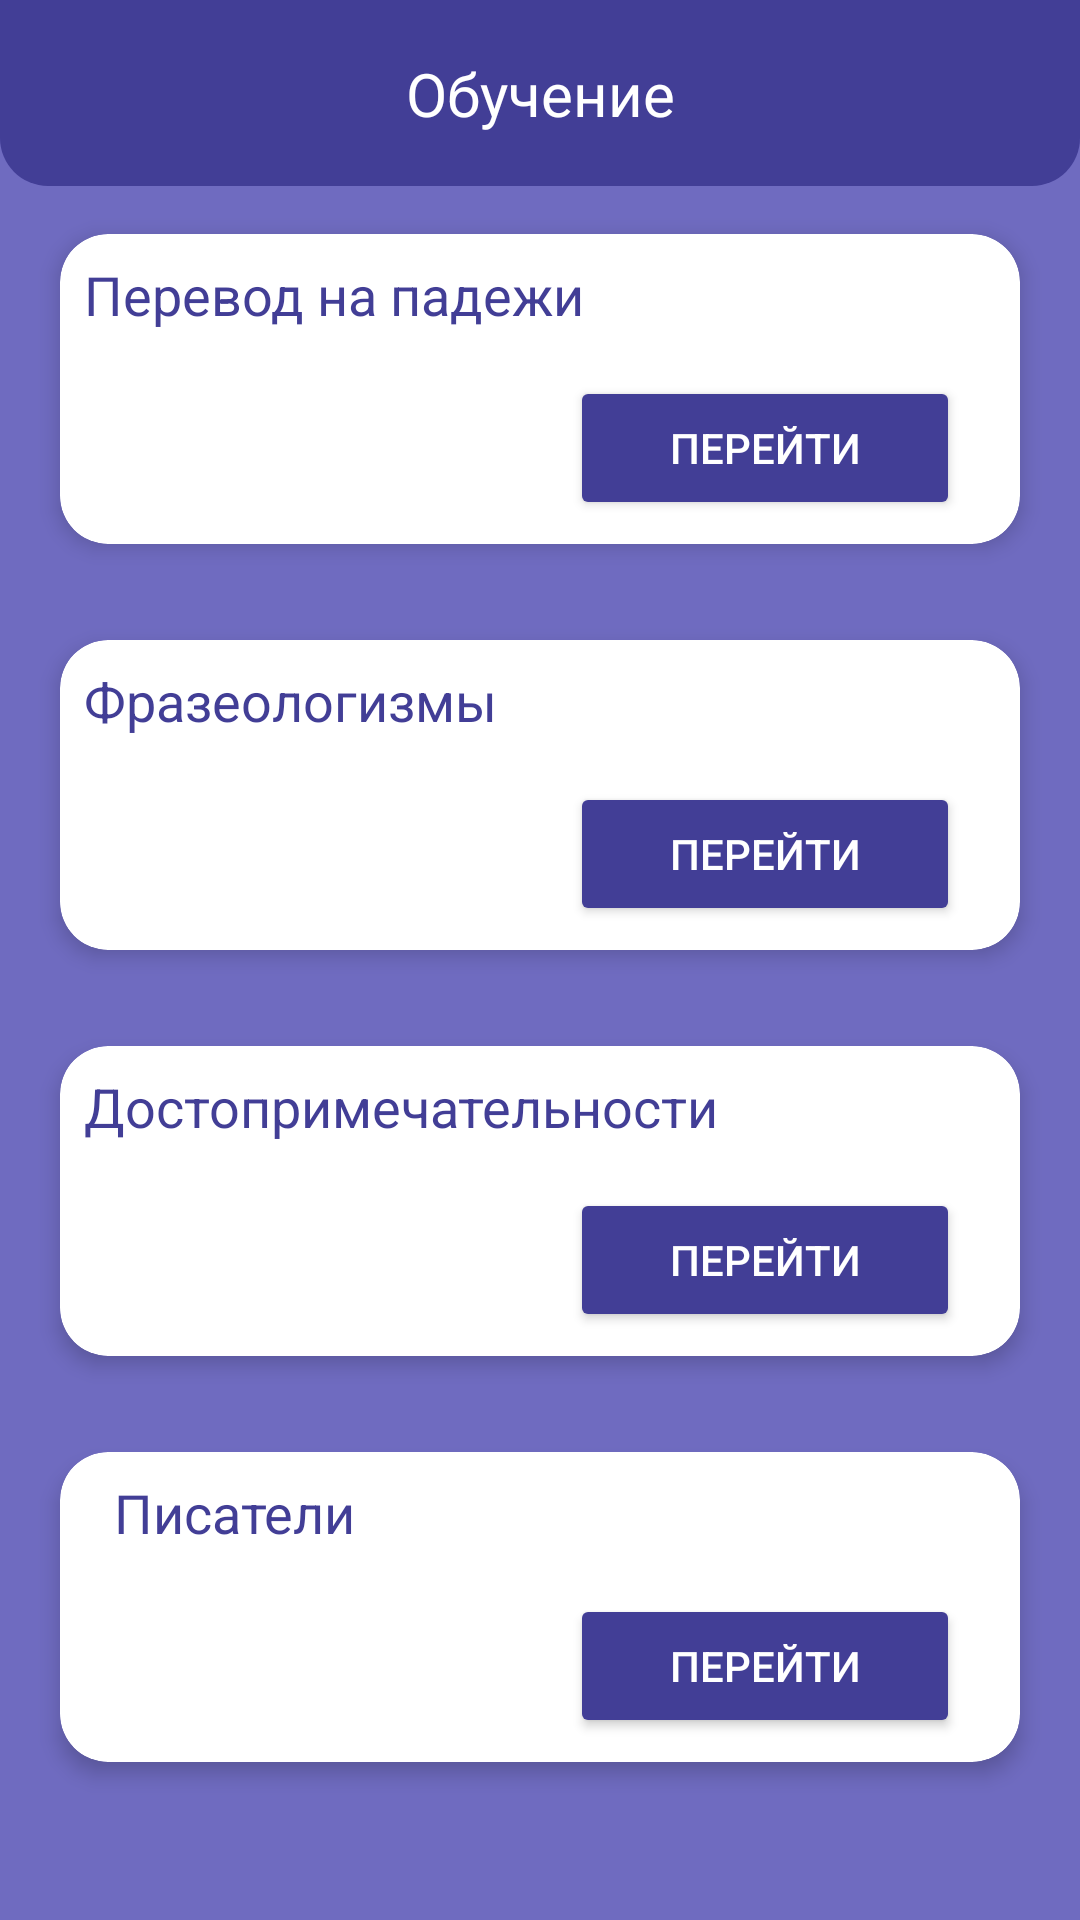

Write the Android layout XML for this screen, with the resource values it uses.
<!-- AndroidManifest.xml: application theme Theme.KarimTest -->
<!-- res/layout/activity_more.xml -->
<?xml version="1.0" encoding="utf-8"?>
<LinearLayout xmlns:android="http://schemas.android.com/apk/res/android"
    xmlns:app="http://schemas.android.com/apk/res-auto"
    xmlns:tools="http://schemas.android.com/tools"
    android:layout_width="match_parent"
    android:layout_height="match_parent"
    android:orientation="vertical"
    android:background="#6F6BC0"
    tools:context=".MoreActivity">

    
    <androidx.constraintlayout.widget.ConstraintLayout
        android:id="@+id/header"
        android:layout_width="match_parent"
        android:layout_height="wrap_content"
        android:background="@drawable/rounded_header_background"
        android:padding="16dp">

        <TextView
            android:id="@+id/headerText"
            android:layout_width="wrap_content"
            android:layout_height="wrap_content"
            android:text="Обучение"
            android:textColor="#FFFFFF"
            android:textSize="20sp"
            app:layout_constraintBottom_toBottomOf="parent"
            app:layout_constraintEnd_toEndOf="parent"
            app:layout_constraintStart_toStartOf="parent"
            app:layout_constraintTop_toTopOf="parent" />

        <ImageView
            android:id="@+id/profileIcon"
            android:layout_width="50dp"
            android:layout_height="30dp"
            android:src="@drawable/profile"
            app:layout_constraintEnd_toEndOf="parent"
            app:layout_constraintTop_toTopOf="parent"
            app:layout_constraintBottom_toBottomOf="parent" />
    </androidx.constraintlayout.widget.ConstraintLayout>

    
    <androidx.cardview.widget.CardView
        android:id="@+id/fragment1"
        android:layout_width="320dp"
        android:layout_gravity="center"
        android:layout_height="wrap_content"
        android:layout_margin="16dp"
        app:cardCornerRadius="16dp"
        app:cardElevation="4dp">

        <androidx.constraintlayout.widget.ConstraintLayout
            android:layout_width="match_parent"
            android:layout_height="wrap_content"
            android:padding="8dp">

            <TextView
                android:id="@+id/fragment1TextView"
                android:layout_width="0dp"
                android:layout_height="wrap_content"
                android:text="Перевод на падежи"
                android:textColor="#423E96"
                android:textSize="18sp"
                app:layout_constraintBottom_toTopOf="@id/button2"
                app:layout_constraintEnd_toEndOf="parent"
                app:layout_constraintStart_toStartOf="parent"
                app:layout_constraintTop_toTopOf="parent" />

            <Button
                android:id="@+id/button2"
                android:layout_width="130dp"
                android:backgroundTint="#423E96"
                android:layout_height="48dp"
                android:text="Перейти"
                android:layout_marginTop="15dp"

                android:layout_marginLeft="150dp"
                android:textColor="#FFFFFF"
                app:circularflow_radiusInDP=""
                app:layout_constraintBottom_toBottomOf="parent"
                app:layout_constraintEnd_toEndOf="parent"
                app:layout_constraintStart_toStartOf="parent"
                app:layout_constraintTop_toBottomOf="@id/fragment1TextView" />



        </androidx.constraintlayout.widget.ConstraintLayout>
    </androidx.cardview.widget.CardView>

    
    <androidx.cardview.widget.CardView
        android:id="@+id/fragment2"
        android:layout_width="320dp"
        android:layout_gravity="center"
        android:layout_height="wrap_content"
        android:layout_margin="16dp"
        app:cardCornerRadius="16dp"
        app:cardElevation="4dp">

        <androidx.constraintlayout.widget.ConstraintLayout
            android:layout_width="match_parent"
            android:layout_height="wrap_content"
            android:padding="8dp">


            <TextView
                android:id="@+id/fragment2TextView"
                android:layout_width="0dp"
                android:layout_height="wrap_content"
                android:text="Фразеологизмы"
                android:textColor="#423E96"
                android:textSize="18sp"
                app:layout_constraintBottom_toTopOf="@id/button_fraz"
                app:layout_constraintEnd_toEndOf="parent"
                app:layout_constraintStart_toStartOf="parent"
                app:layout_constraintTop_toTopOf="parent" />

            <Button
                android:id="@+id/button_fraz"
                android:layout_width="130dp"
                android:layout_height="48dp"
                android:backgroundTint="#423E96"
                android:text="Перейти"
                android:layout_marginTop="15dp"
                android:layout_marginLeft="150dp"
                android:textColor="#FFFFFF"
                app:layout_constraintBottom_toBottomOf="parent"
                app:layout_constraintEnd_toEndOf="parent"
                app:layout_constraintStart_toStartOf="parent"
                app:layout_constraintTop_toBottomOf="@id/fragment2TextView" />

        </androidx.constraintlayout.widget.ConstraintLayout>
    </androidx.cardview.widget.CardView>

    
    <androidx.cardview.widget.CardView
        android:id="@+id/fragment3"
        android:layout_width="320dp"
        android:layout_gravity="center"
        android:layout_height="wrap_content"
        android:layout_margin="16dp"
        app:cardCornerRadius="16dp"
        app:cardElevation="4dp">

        <androidx.constraintlayout.widget.ConstraintLayout
            android:layout_width="match_parent"
            android:layout_height="wrap_content"
            android:padding="8dp">

            <TextView
                android:id="@+id/fragment3TextView"
                android:layout_width="0dp"
                android:layout_height="wrap_content"
                android:text="Достопримечательности"
                android:textColor="#423E96"
                android:textSize="18sp"
                app:layout_constraintBottom_toTopOf="@id/button_dost"
                app:layout_constraintEnd_toEndOf="parent"
                app:layout_constraintStart_toStartOf="parent"
                app:layout_constraintTop_toTopOf="parent" />

            <Button
                android:id="@+id/button_dost"
                android:layout_width="130dp"
                android:layout_height="48dp"
                android:text="Перейти"
                android:layout_marginLeft="150dp"
                android:textColor="#FFFFFF"
                android:backgroundTint="#423E96"
                app:layout_constraintBottom_toBottomOf="parent"
                app:layout_constraintEnd_toEndOf="parent"
                android:layout_marginTop="15dp"
                app:layout_constraintStart_toStartOf="parent"
                app:layout_constraintTop_toBottomOf="@id/fragment3TextView" />

        </androidx.constraintlayout.widget.ConstraintLayout>
    </androidx.cardview.widget.CardView>

    
    <androidx.cardview.widget.CardView
        android:id="@+id/fragment4"
        android:layout_width="320dp"
        android:layout_gravity="center"
        android:layout_height="wrap_content"
        android:layout_margin="16dp"
        app:cardCornerRadius="16dp"
        app:cardElevation="4dp">

        <androidx.constraintlayout.widget.ConstraintLayout
            android:layout_width="match_parent"
            android:layout_height="wrap_content"
            android:padding="8dp">

            <TextView
                android:id="@+id/fragment4TextView"
                android:layout_width="0dp"


            android:layout_height="wrap_content"
            android:text="Писатели"
            android:textColor="#423E96"
            android:textSize="18sp"
            android:layout_marginLeft="10dp"
            app:layout_constraintBottom_toTopOf="@id/button_avtor"
            app:layout_constraintEnd_toEndOf="parent"
            app:layout_constraintStart_toStartOf="parent"
            app:layout_constraintTop_toTopOf="parent" />

            <Button
                android:id="@+id/button_avtor"
                android:layout_width="130dp"
                android:layout_height="48dp"
                android:layout_marginLeft="150dp"
                android:text="Перейти"
                android:textColor="#FFFFFF"
                android:layout_marginTop="15dp"
                android:backgroundTint="#423E96"
                app:layout_constraintBottom_toBottomOf="parent"
                app:layout_constraintEnd_toEndOf="parent"
                app:layout_constraintStart_toStartOf="parent"
                app:layout_constraintTop_toBottomOf="@id/fragment4TextView" />

        </androidx.constraintlayout.widget.ConstraintLayout>
    </androidx.cardview.widget.CardView>

</LinearLayout>
<!-- resources referenced by this layout -->
<resources>
  <!-- drawable rounded_header_background (drawable) -->
  <?xml version="1.0" encoding="utf-8"?>
  <shape xmlns:android="http://schemas.android.com/apk/res/android">
      <solid android:color="#423E96" />
      <corners android:bottomLeftRadius="16dp" android:bottomRightRadius="16dp" />
  </shape>
  <style name="Theme.KarimTest" parent="Base.Theme.KarimTest" />
  <style name="Base.Theme.KarimTest" parent="Theme.Material3.DayNight.NoActionBar">
          
          
      </style>
</resources>
